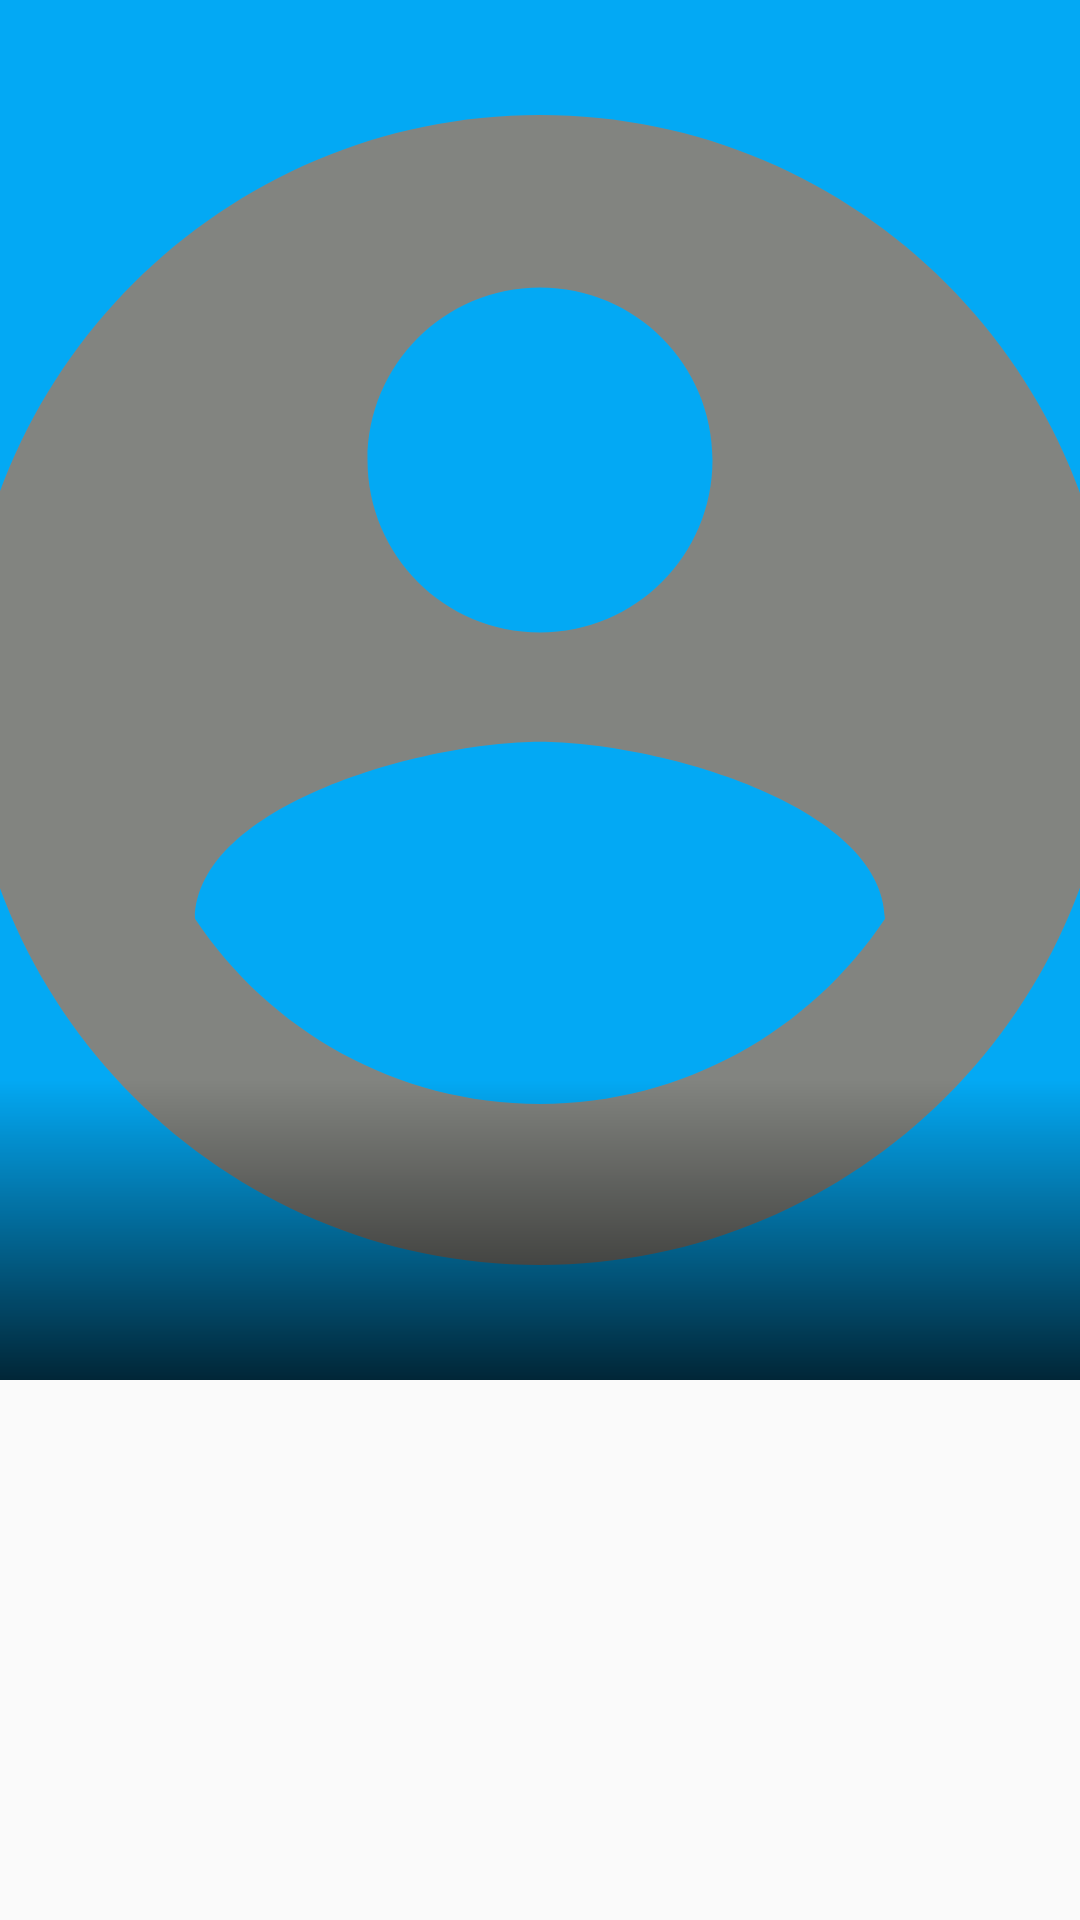

The Android layout XML behind this screen, and the referenced resources:
<!-- AndroidManifest.xml: activity theme AppThemeNoAction -->
<!-- res/layout/activity_user_profile.xml -->
<?xml version="1.0" encoding="utf-8"?>
<androidx.coordinatorlayout.widget.CoordinatorLayout xmlns:android="http://schemas.android.com/apk/res/android"
    xmlns:app="http://schemas.android.com/apk/res-auto"
    xmlns:tools="http://schemas.android.com/tools"
    android:layout_width="match_parent"
    android:layout_height="match_parent"
    tools:context=".UserProfileActivity"
    android:orientation="vertical"
    android:fitsSystemWindows="true">

    <com.google.android.material.appbar.AppBarLayout
        android:id="@+id/appBarLayout"
        android:layout_width="match_parent"
        android:layout_height="460dp"
        android:fitsSystemWindows="true"
        android:theme="@style/ThemeOverlay.MaterialComponents.Dark">
        <com.google.android.material.appbar.CollapsingToolbarLayout
            android:id="@+id/collapsingToolbar"
            android:layout_width="match_parent"
            android:layout_height="match_parent"
            android:fitsSystemWindows="true"
            app:contentScrim="@color/colorPrimary"
            app:expandedTitleMarginStart="15dp"
            app:expandedTitleMarginBottom="20dp"
            app:layout_scrollFlags="scroll|exitUntilCollapsed|snap">

            <ImageView
                android:onClick="UserProfileImageView"
                android:id="@+id/toolbar_profileImage"
                android:contentDescription="@string/app_name"
                android:layout_width="match_parent"
                android:layout_height="match_parent"
                android:src="@drawable/ic_profile_pic"
                android:scaleType="centerCrop"
                android:fitsSystemWindows="true"
                app:layout_collapseMode="parallax" />


            <view
                android:id="@+id/view"
                class="com.google.android.material.appbar.CollapsingToolbarLayout"
                android:layout_width="match_parent"
                android:layout_height="100dp"
                android:layout_gravity="bottom"
                android:background="@drawable/title_profile"/>

            <androidx.appcompat.widget.Toolbar
                android:id="@+id/toolbar_profile"
                android:layout_width="match_parent"
                android:layout_height="?attr/actionBarSize"
                app:popupTheme="@style/ThemeOverlay.MaterialComponents.Light"
                app:contentInsetStartWithNavigation="0dp"
                app:contentInsetStart="0dp"
                app:layout_collapseMode="pin">
                <LinearLayout
                    android:background="@drawable/ripple"
                    android:layout_width="wrap_content"
                    android:layout_height="wrap_content"
                    android:orientation="vertical">
                    <ImageView
                        android:onClick="UserProfile_back1"
                        android:id="@+id/chat_back"
                        android:layout_width="25dp"
                        android:layout_height="25dp"
                        android:background="@drawable/ic_back"
                        android:tint="#fff" />
                </LinearLayout>


            </androidx.appcompat.widget.Toolbar>



        </com.google.android.material.appbar.CollapsingToolbarLayout>

    </com.google.android.material.appbar.AppBarLayout>
    <androidx.core.widget.NestedScrollView
        android:layout_width="match_parent"
        android:layout_height="match_parent"
        android:overScrollMode="never"
        app:layout_behavior="com.google.android.material.appbar.AppBarLayout$ScrollingViewBehavior">



    </androidx.core.widget.NestedScrollView>


</androidx.coordinatorlayout.widget.CoordinatorLayout>
<!-- resources referenced by this layout -->
<resources>
  <color name="colorPrimary">#03a9f4</color>
  <!-- drawable ic_profile_pic (drawable) -->
  <vector android:height="24dp" android:tint="#828480"
      android:viewportHeight="24.0" android:viewportWidth="24.0"
      android:width="24dp" xmlns:android="http://schemas.android.com/apk/res/android">
      <path android:fillColor="#FF000000" android:pathData="M12,2C6.48,2 2,6.48 2,12s4.48,10 10,10 10,-4.48 10,-10S17.52,2 12,2zM12,5c1.66,0 3,1.34 3,3s-1.34,3 -3,3 -3,-1.34 -3,-3 1.34,-3 3,-3zM12,19.2c-2.5,0 -4.71,-1.28 -6,-3.22 0.03,-1.99 4,-3.08 6,-3.08 1.99,0 5.97,1.09 6,3.08 -1.29,1.94 -3.5,3.22 -6,3.22z"/>
  </vector>
  <!-- drawable ripple (drawable) -->
  <?xml version="1.0" encoding="utf-8"?>
  <ripple xmlns:android="http://schemas.android.com/apk/res/android"
      android:color="#EDF7F0F0">
  
  </ripple>
  <!-- drawable title_profile (drawable) -->
  <?xml version="1.0" encoding="utf-8"?>
  <shape xmlns:android="http://schemas.android.com/apk/res/android"
      android:shape="rectangle">
      <gradient android:angle="90"
          android:endColor="#00050000"
          android:startColor="#C6000000"/>
  
  </shape>
  <string name="app_name">ChatMe</string>
  <style name="AppThemeNoAction" parent="Theme.AppCompat.Light.NoActionBar">
          
          <item name="colorPrimary">@color/colorPrimary</item>
          <item name="colorPrimaryDark">@color/colorPrimaryDark2</item>
          <item name="colorAccent">@color/colorAccent</item>
          <item name="android:screenOrientation">portrait</item>
      </style>
  <color name="colorPrimaryDark2">#4329B6F6</color>
  <color name="colorAccent">#0277BD</color>
</resources>
